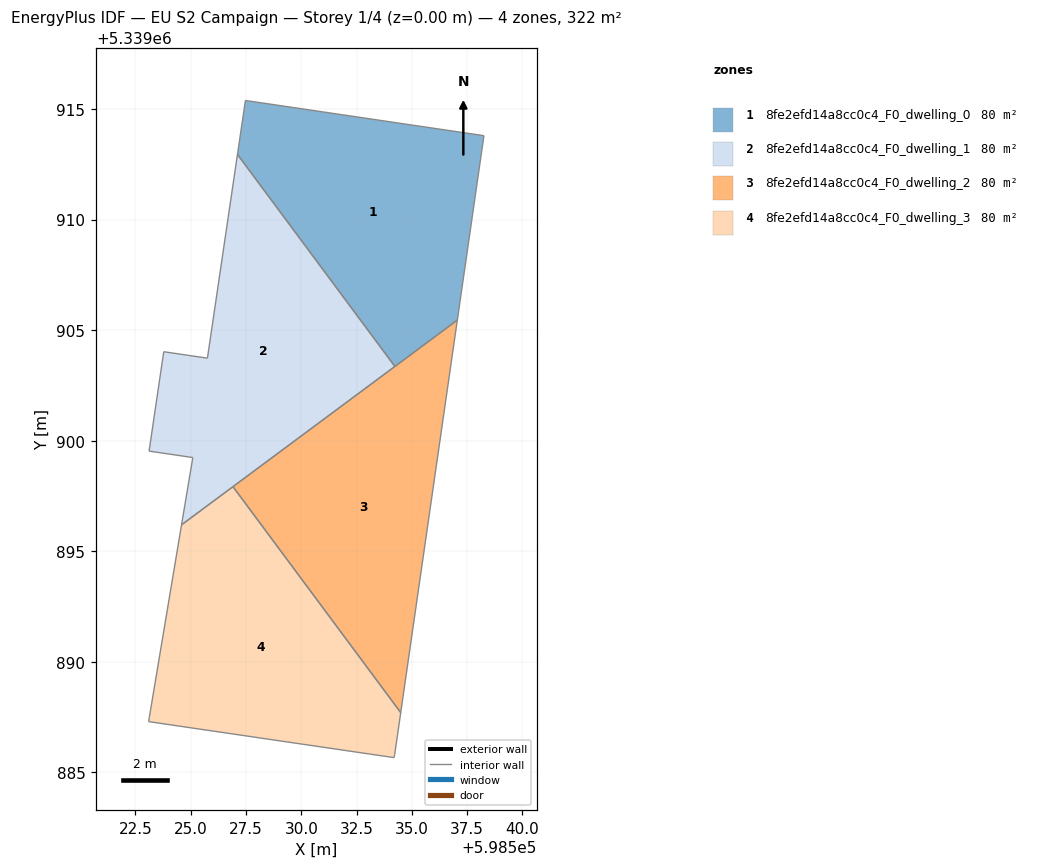
=== STOREY PLAN SPEC (per zone: floor XY polygon, exterior-wall plan segments, windows/doors) ===
zone 1: 8fe2efd14a8cc0c4_F0_dwelling_0  (80.4 m²)
  floor: (598538.26, 5339913.79) (598537.06, 5339905.45) (598534.23, 5339903.36) (598527.11, 5339912.95) (598527.47, 5339915.39)
  interior walls: 5
zone 2: 8fe2efd14a8cc0c4_F0_dwelling_1  (80.4 m²)
  floor: (598527.11, 5339912.95) (598534.23, 5339903.36) (598526.45, 5339897.58) (598525.09, 5339899.24) (598523.12, 5339899.53) (598523.78, 5339904.02) (598525.76, 5339903.73)
  floor: (598525.09, 5339899.24) (598526.45, 5339897.58) (598524.58, 5339896.19)
  interior walls: 7
zone 3: 8fe2efd14a8cc0c4_F0_dwelling_2  (80.4 m²)
  floor: (598537.06, 5339905.45) (598534.50, 5339887.70) (598526.91, 5339897.92)
  interior walls: 3
zone 4: 8fe2efd14a8cc0c4_F0_dwelling_3  (80.4 m²)
  floor: (598526.91, 5339897.92) (598534.50, 5339887.70) (598534.22, 5339885.81) (598534.20, 5339885.67) (598523.10, 5339887.29) (598523.13, 5339887.48) (598524.58, 5339896.19)
  interior walls: 7

=== DERIVED (storey summary) ===
Building: EU S2 Campaign
Storey: 1 of 4  (floor level z = 0.00 m)
Storey gross floor area: 321.7 m²
Zones on this storey: 4
  - 8fe2efd14a8cc0c4_F0_dwelling_0: floor 80.4 m²
  - 8fe2efd14a8cc0c4_F0_dwelling_1: floor 80.4 m²
  - 8fe2efd14a8cc0c4_F0_dwelling_2: floor 80.4 m²
  - 8fe2efd14a8cc0c4_F0_dwelling_3: floor 80.4 m²
Zone adjacency (shared interzone walls):
  - 8fe2efd14a8cc0c4_F0_dwelling_0 ↔ 8fe2efd14a8cc0c4_F0_dwelling_1
  - 8fe2efd14a8cc0c4_F0_dwelling_2 ↔ 8fe2efd14a8cc0c4_F0_dwelling_3